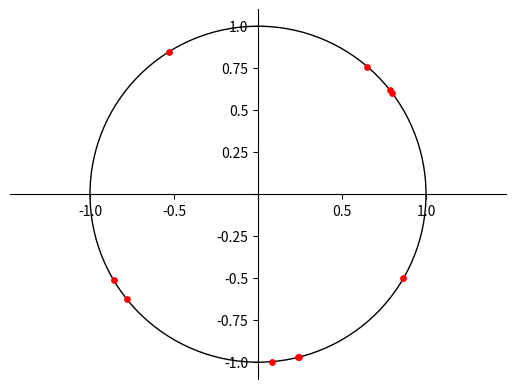
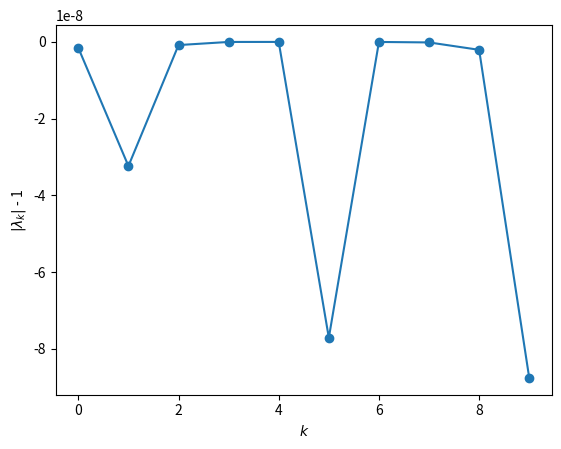
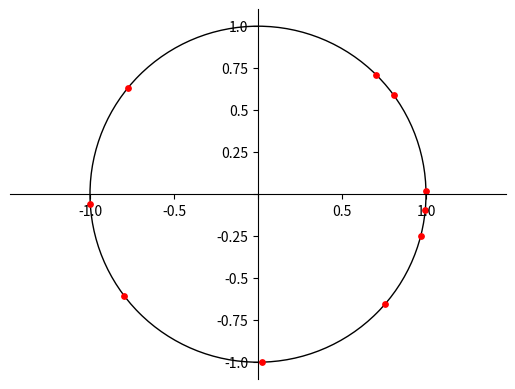
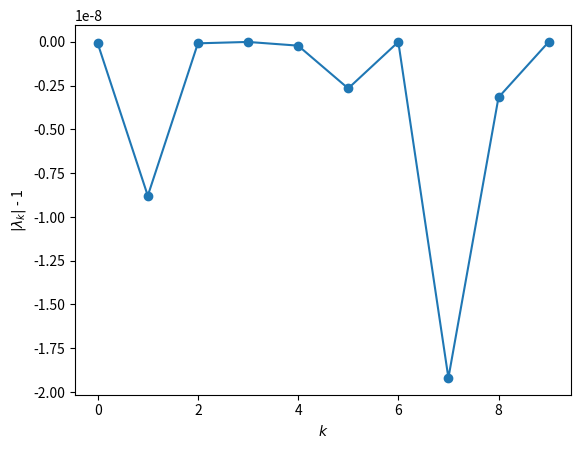
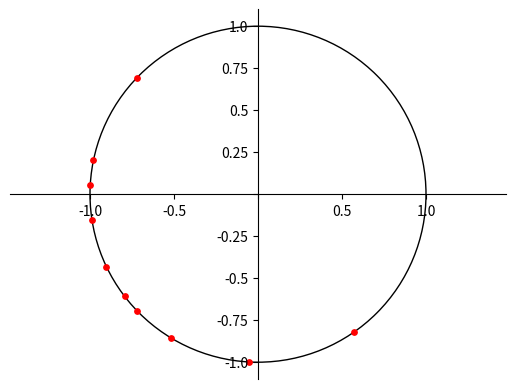
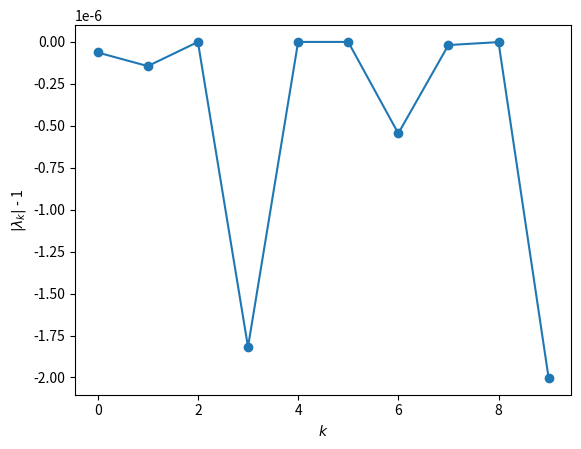

Source code (Python) for these figures, in order:
import os
import matplotlib.pyplot as plt
import matplotlib.ticker
import numpy as np


def generate_random_hermitian_matrix(N, M):
    D = np.matrix(np.random.normal(0., 1., (N, M)) + 1j * np.random.normal(0., 1., (N, M)));
    A = (D + D.H) / 2.
    return A


def runge_kutta_method(f, a, b, f_0, step):
    numSteps = int((b - a) / step)

    x_values = [0.0]*(numSteps + 1)
    t_values = [0.0]*(numSteps + 1)
    x_values[0] = f_0
    t_values[0] = a

    for i in range(0, numSteps):
        k1 = f(x_values[i], t_values[i])
        k2 = f(x_values[i] + 0.5*step*k1, t_values[i] + 0.5*step)
        k3 = f(x_values[i] + 0.5*step*k2, t_values[i] + 0.5*step)
        k4 = f(x_values[i] + step*k3, t_values[i] + step)
        x_values[i + 1] = x_values[i] + step * (k1 + 2.*k2 + 2.*k3 + k4) / 6.0
        t_values[i + 1] = t_values[i] + step

    return t_values, x_values


def get_propagator(f, T, size, step):
    P = [[]]*size
    for i in range(size):
        psi_0 = np.zeros((size, 1))
        psi_0[i] = 1.0
        P[i] = runge_kutta_method(f, 0., T, psi_0, step)[1][-1]

    return np.matrix(np.array(P).reshape(size, size)).T


def get_eigenvalues(size, A):
    H_0 = generate_random_hermitian_matrix(size, size)
    f = lambda x, t: H_0 * (1.0 + A * np.cos(t)) * x * 1j
    T = 2 * np.pi
    step = 0.01
    Propagator_T = get_propagator(f, T, size, step)
    eigenvalues, eigenvectors = np.linalg.eig(Propagator_T)
    return eigenvalues


def plot_eigenvalues(eigenvalues, A):
    file_name_png = 'eigenvalues_A=' + str(A) + '.png'
    path_to_folder = os.path.join('img', 'Lab7')
    if not os.path.exists(path_to_folder):
        os.makedirs(path_to_folder)
    file_name_png = os.path.join(path_to_folder, file_name_png)

    plt.clf()
    plt.axis('equal')
    ax = plt.gca()
    ax.spines['left'].set_position('center')
    ax.spines['bottom'].set_position('center')
    ax.spines['top'].set_visible(False)
    ax.spines['right'].set_visible(False)
    ax.set_yticklabels([0, -1.0, -0.75, -0.5, -0.25, '', 0.25, 0.50, 0.75, 1.0])
    ax.set_xticklabels([0, -1.0,  -0.5, '', 0.50, 1.0])

    circle = plt.Circle((0, 0), 1.0, color='black', fill=False)
    plt.gca().add_patch(circle)
    x = [eigenvalue.real for eigenvalue in eigenvalues]
    y = [eigenvalue.imag for eigenvalue in eigenvalues]
    plt.scatter(x, y, c='r', s=15, alpha=None)

    plt.savefig(file_name_png, dpi=300)
    plt.clf()


def plot_error_eigenvalues(eigenvalues, A):
    file_name_png = 'error_eigenvalues_A=' + str(A) + '.png'
    path_to_folder = os.path.join('img', 'Lab7')
    if not os.path.exists(path_to_folder):
        os.makedirs(path_to_folder)
    file_name_png = os.path.join(path_to_folder, file_name_png)

    plt.clf()
    matplotlib.rcParams["axes.formatter.limits"] = (-3, 2)

    x = [i for i in range(0, len(eigenvalues))]
    y = [abs(eigenvalue) - 1.0 for eigenvalue in eigenvalues]
    plt.plot(x, y, marker="o")
    plt.xlabel(r'$k$')
    plt.ylabel(r'$|\lambda_k|$ - 1')

    plt.savefig(file_name_png, dpi=300)
    plt.clf()



def main():
    size = 10
    for A in [0.0, 0.1, 1.0]:
        eigenvalues = get_eigenvalues(size, A)
        plot_eigenvalues(eigenvalues, A)
        plot_error_eigenvalues(eigenvalues, A)

if __name__ == "__main__":
    main()
